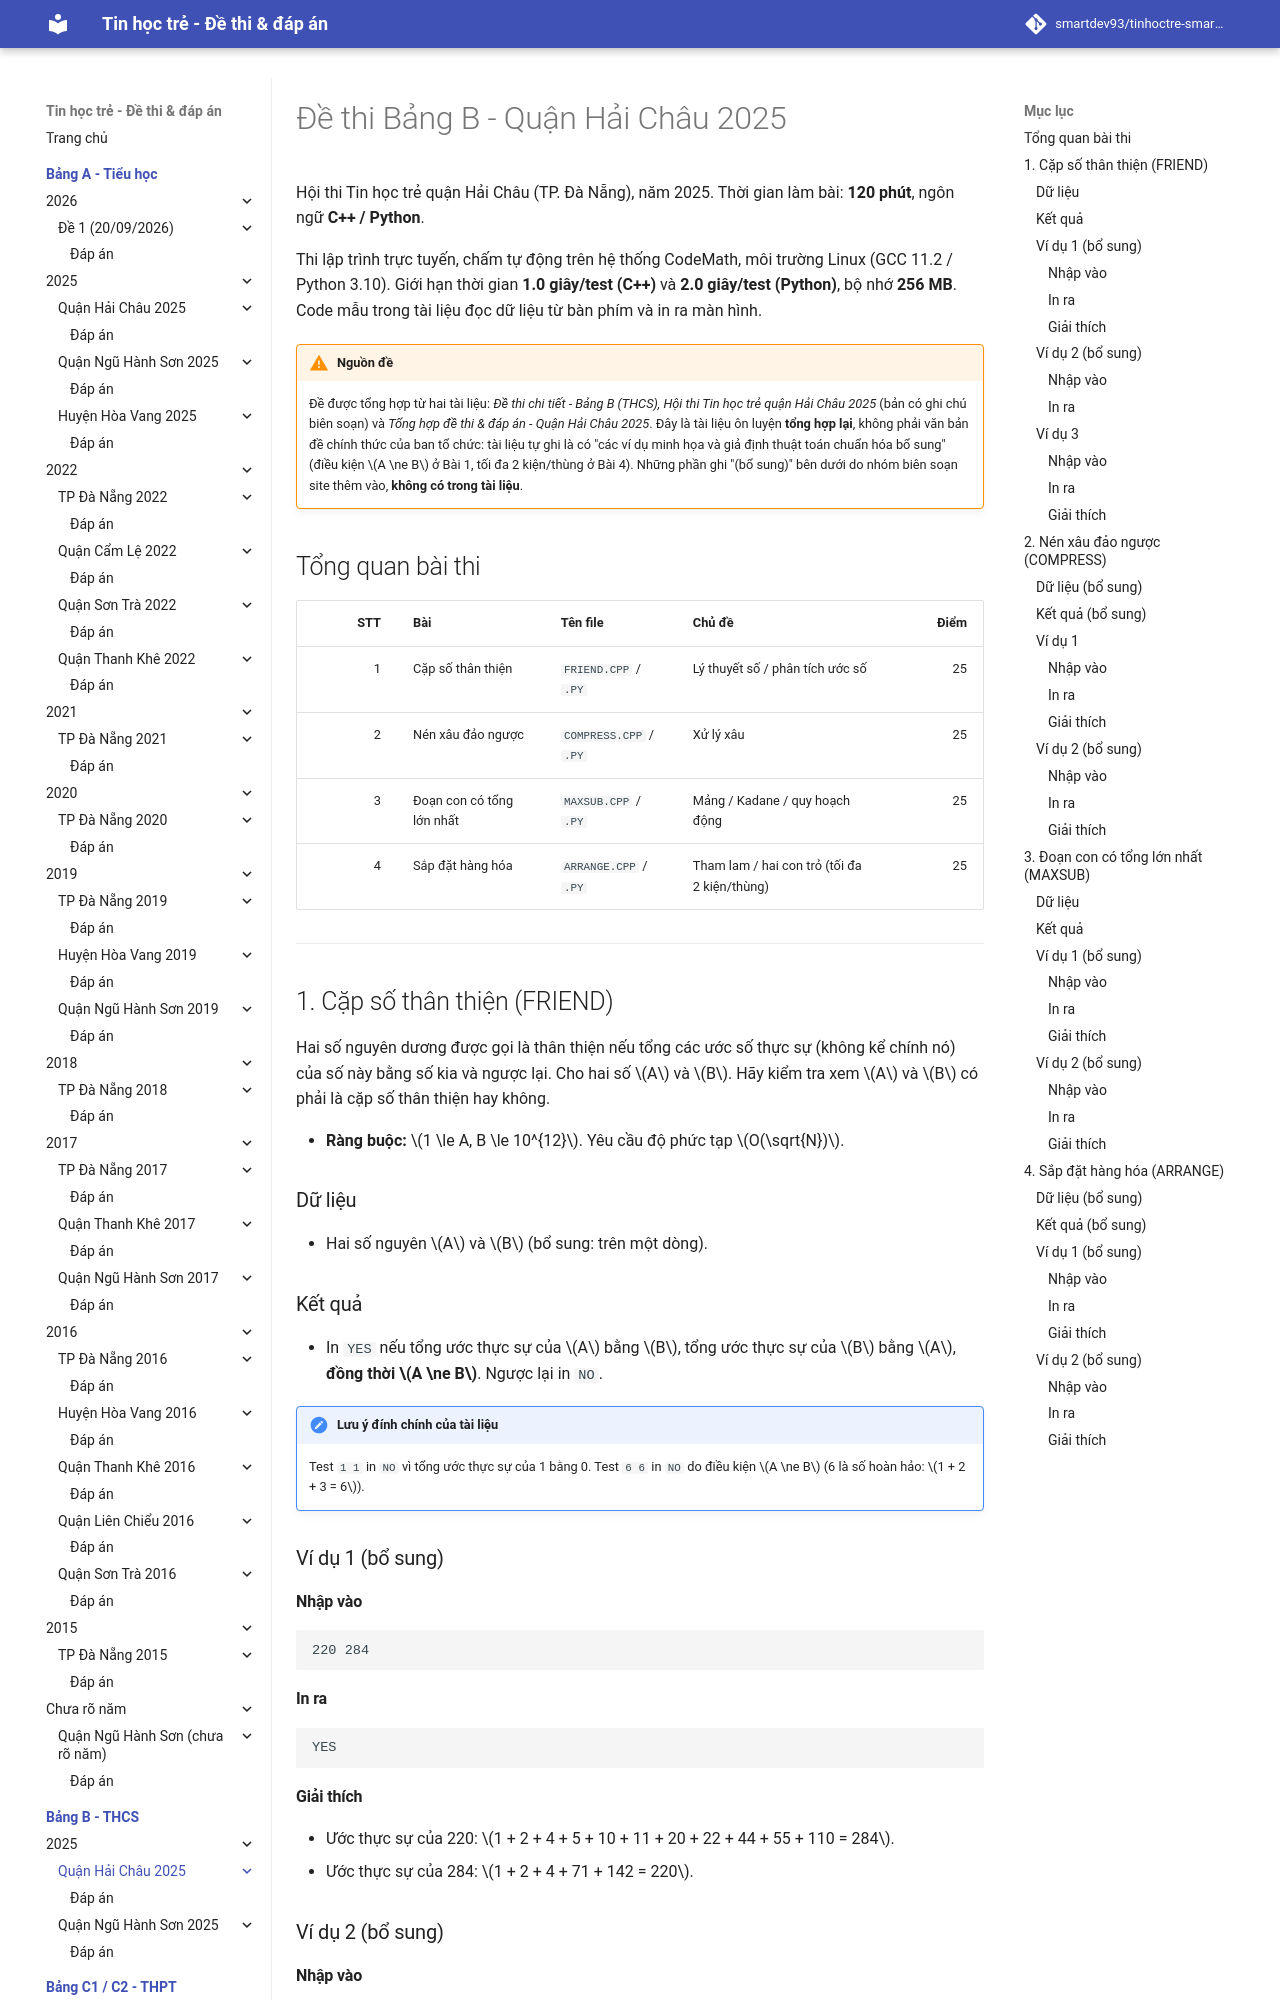

repository: smartdev93/tinhoctre-smartpencs · page: bang-b/2025/hc2025-de1/index.html · generator: mkdocs

# Đề thi Bảng B - Quận Hải Châu 2025

Hội thi Tin học trẻ quận Hải Châu (TP. Đà Nẵng), năm 2025. Thời gian làm bài: **120 phút**, ngôn ngữ **C++ / Python**.

Thi lập trình trực tuyến, chấm tự động trên hệ thống CodeMath, môi trường Linux (GCC 11.2 / Python 3.10). Giới hạn thời gian **1.0 giây/test (C++)** và **2.0 giây/test (Python)**, bộ nhớ **256 MB**. Code mẫu trong tài liệu đọc dữ liệu từ bàn phím và in ra màn hình.

!!! warning "Nguồn đề"
    Đề được tổng hợp từ hai tài liệu: *Đề thi chi tiết - Bảng B (THCS), Hội thi Tin học trẻ quận Hải Châu 2025* (bản có ghi chú biên soạn) và *Tổng hợp đề thi & đáp án - Quận Hải Châu 2025*. Đây là tài liệu ôn luyện **tổng hợp lại**, không phải văn bản đề chính thức của ban tổ chức: tài liệu tự ghi là có "các ví dụ minh họa và giả định thuật toán chuẩn hóa bổ sung" (điều kiện $A \ne B$ ở Bài 1, tối đa 2 kiện/thùng ở Bài 4). Những phần ghi "(bổ sung)" bên dưới do nhóm biên soạn site thêm vào, **không có trong tài liệu**.

## Tổng quan bài thi

| STT | Bài | Tên file | Chủ đề | Điểm |
| ---: | --- | --- | --- | ---: |
| 1 | Cặp số thân thiện | `FRIEND.CPP` / `.PY` | Lý thuyết số / phân tích ước số | 25 |
| 2 | Nén xâu đảo ngược | `COMPRESS.CPP` / `.PY` | Xử lý xâu | 25 |
| 3 | Đoạn con có tổng lớn nhất | `MAXSUB.CPP` / `.PY` | Mảng / Kadane / quy hoạch động | 25 |
| 4 | Sắp đặt hàng hóa | `ARRANGE.CPP` / `.PY` | Tham lam / hai con trỏ (tối đa 2 kiện/thùng) | 25 |

---
